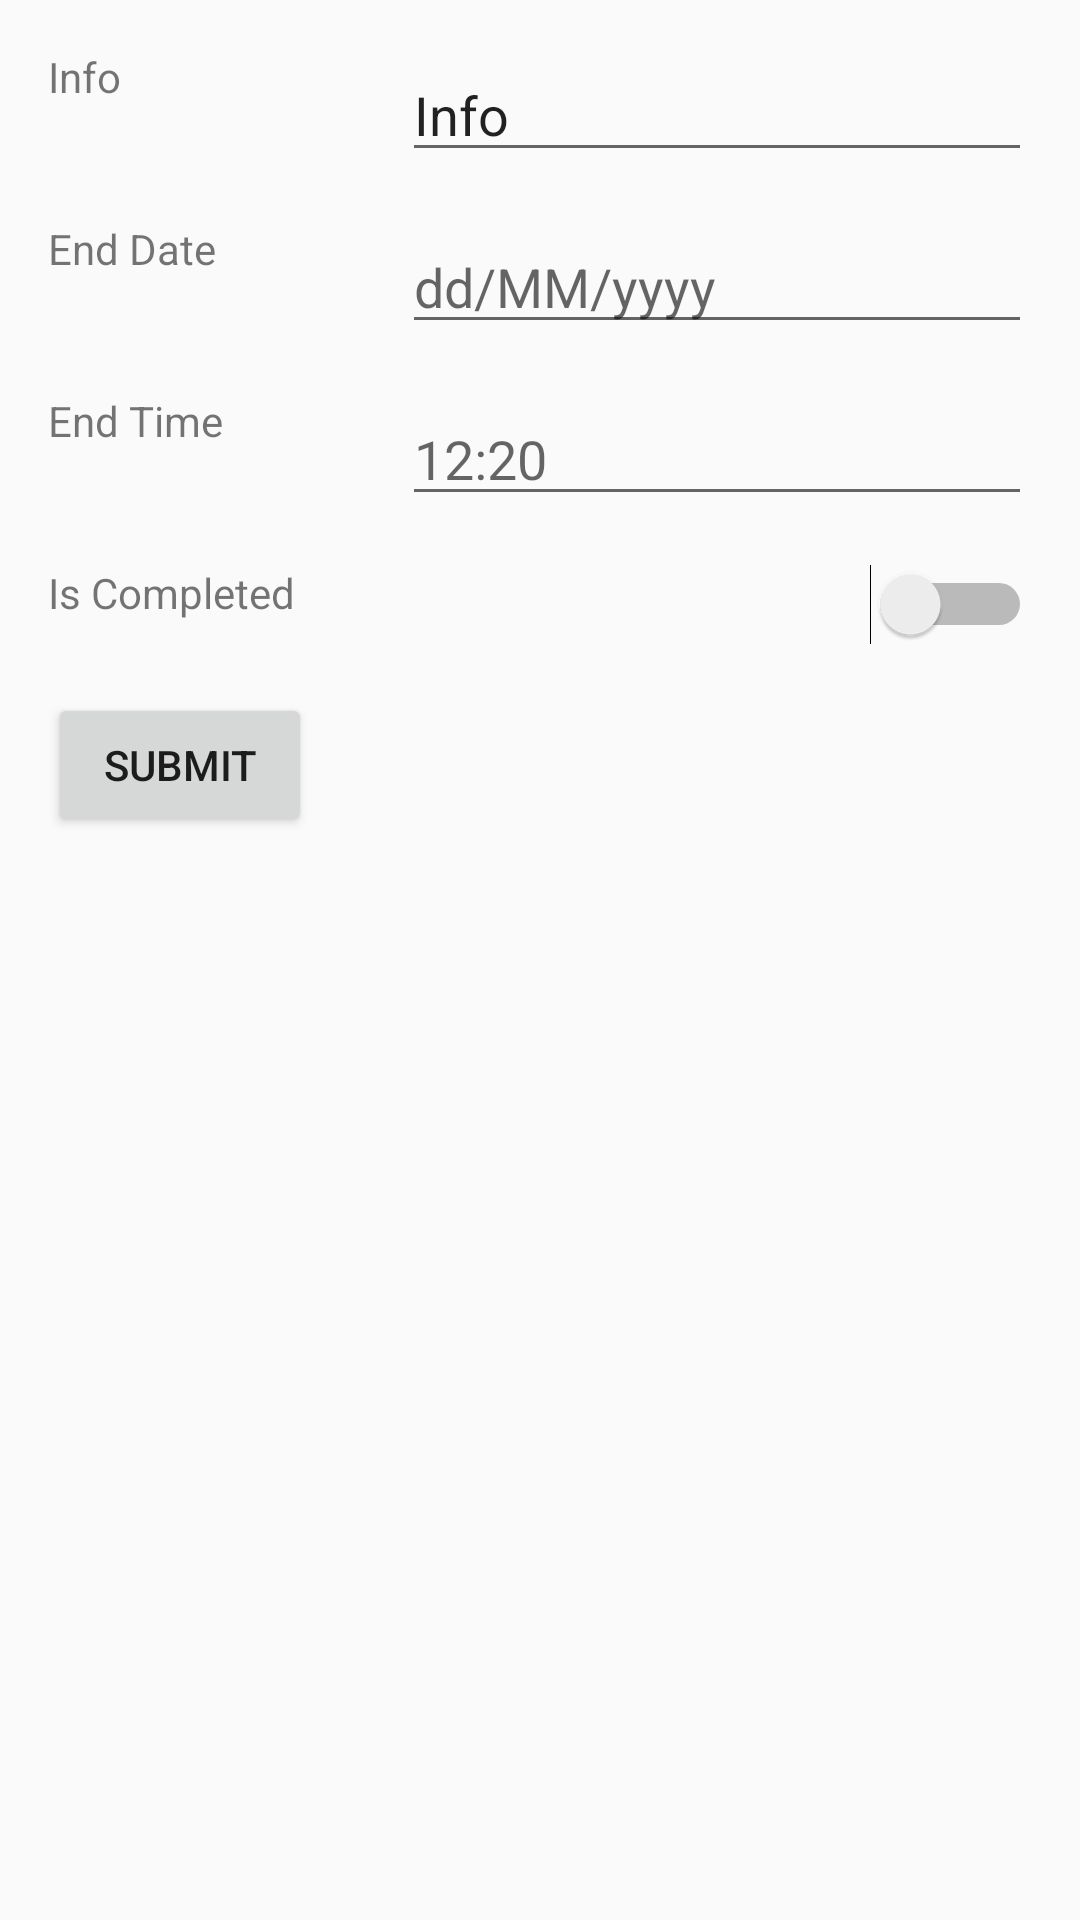

Write the Android layout XML for this screen, with the resource values it uses.
<!-- AndroidManifest.xml: application theme AppTheme -->
<!-- res/layout/activity_new_task.xml -->
<?xml version="1.0" encoding="utf-8"?>
<androidx.constraintlayout.widget.ConstraintLayout xmlns:android="http://schemas.android.com/apk/res/android"
    xmlns:app="http://schemas.android.com/apk/res-auto"
    xmlns:tools="http://schemas.android.com/tools"
    android:layout_width="match_parent"
    android:layout_height="match_parent"
    tools:context=".activities.NewTaskActivity">

    <TextView
        android:id="@+id/newTaskHeaderInfo"
        android:layout_width="0dp"
        android:layout_height="wrap_content"
        android:layout_marginStart="16dp"
        android:layout_marginTop="16dp"
        android:text="@string/info"
        app:layout_constraintStart_toStartOf="parent"
        app:layout_constraintTop_toTopOf="parent" />

    <EditText
        android:id="@+id/newTaskValueDate"
        android:layout_width="wrap_content"
        android:layout_height="wrap_content"
        android:layout_marginTop="16dp"
        android:layout_marginEnd="16dp"
        android:ems="10"
        android:importantForAutofill="no"
        android:inputType="date"
        android:hint="@string/dateHint"
        app:layout_constraintEnd_toEndOf="parent"
        app:layout_constraintTop_toBottomOf="@+id/newTaskValueInfo" />

    <TextView
        android:id="@+id/newTaskHeaderDate"
        android:layout_width="wrap_content"
        android:layout_height="wrap_content"
        android:layout_marginStart="16dp"
        android:layout_marginTop="16dp"
        android:text="@string/end_date"
        app:layout_constraintStart_toStartOf="parent"
        app:layout_constraintTop_toBottomOf="@+id/newTaskValueInfo" />

    <EditText
        android:id="@+id/newTaskValueInfo"
        android:layout_width="wrap_content"
        android:layout_height="wrap_content"
        android:layout_marginTop="16dp"
        android:layout_marginEnd="16dp"
        android:ems="10"
        android:inputType="textPersonName"
        android:text="@string/info"
        android:hint="@string/info"
        app:layout_constraintEnd_toEndOf="parent"
        app:layout_constraintTop_toTopOf="parent"
        android:importantForAutofill="no" />

    <TextView
        android:id="@+id/newTaskHeaderTime"
        android:layout_width="wrap_content"
        android:layout_height="wrap_content"
        android:layout_marginStart="16dp"
        android:layout_marginTop="16dp"
        android:text="@string/time"
        app:layout_constraintStart_toStartOf="parent"
        app:layout_constraintTop_toBottomOf="@+id/newTaskValueDate" />

    <EditText
        android:id="@+id/newTaskValueTime"
        android:layout_width="wrap_content"
        android:layout_height="wrap_content"
        android:layout_marginTop="16dp"
        android:layout_marginEnd="16dp"
        android:ems="10"
        android:inputType="time"
        android:hint="@string/TimeHint"
        app:layout_constraintEnd_toEndOf="parent"
        app:layout_constraintTop_toBottomOf="@+id/newTaskValueDate"
        android:autofillHints="" />

    <TextView
        android:id="@+id/newTaskHeaderIsCompleted"
        android:layout_width="wrap_content"
        android:layout_height="wrap_content"
        android:layout_marginStart="16dp"
        android:layout_marginTop="16dp"
        android:text="@string/is_completed"
        app:layout_constraintStart_toStartOf="parent"
        app:layout_constraintTop_toBottomOf="@+id/newTaskValueTime" />

    <Switch
        android:id="@+id/newTaskValueIsCompleted"
        android:layout_width="wrap_content"
        android:layout_height="wrap_content"
        android:layout_marginTop="16dp"
        android:layout_marginEnd="16dp"
        app:layout_constraintEnd_toEndOf="parent"
        app:layout_constraintTop_toBottomOf="@+id/newTaskValueTime" />

    <Button
        android:id="@+id/newTaskSubmit"
        android:layout_width="wrap_content"
        android:layout_height="wrap_content"
        android:layout_marginStart="16dp"
        android:layout_marginTop="16dp"
        android:text="@string/submit"
        app:layout_constraintStart_toStartOf="parent"
        app:layout_constraintTop_toBottomOf="@+id/newTaskValueIsCompleted" />
</androidx.constraintlayout.widget.ConstraintLayout>
<!-- resources referenced by this layout -->
<resources>
  <string name="TimeHint">12:20</string>
  <string name="dateHint">dd/MM/yyyy</string>
  <string name="end_date">End Date</string>
  <string name="info">Info</string>
  <string name="is_completed">Is Completed</string>
  <string name="submit">Submit</string>
  <string name="time">End Time</string>
  <style name="AppTheme" parent="Theme.AppCompat.Light.DarkActionBar">
          
          <item name="colorPrimary">@color/colorPrimary</item>
          <item name="colorPrimaryDark">@color/colorPrimaryDark</item>
          <item name="colorAccent">@color/colorAccent</item>
      </style>
  <!-- not gathered from this repository: default colours our renderer supplied (Android Studio template values) -->
  <color name="colorPrimary">#FF6200EE</color>
  <color name="colorPrimaryDark">#FF3700B3</color>
  <color name="colorAccent">#FF03DAC5</color>
</resources>
